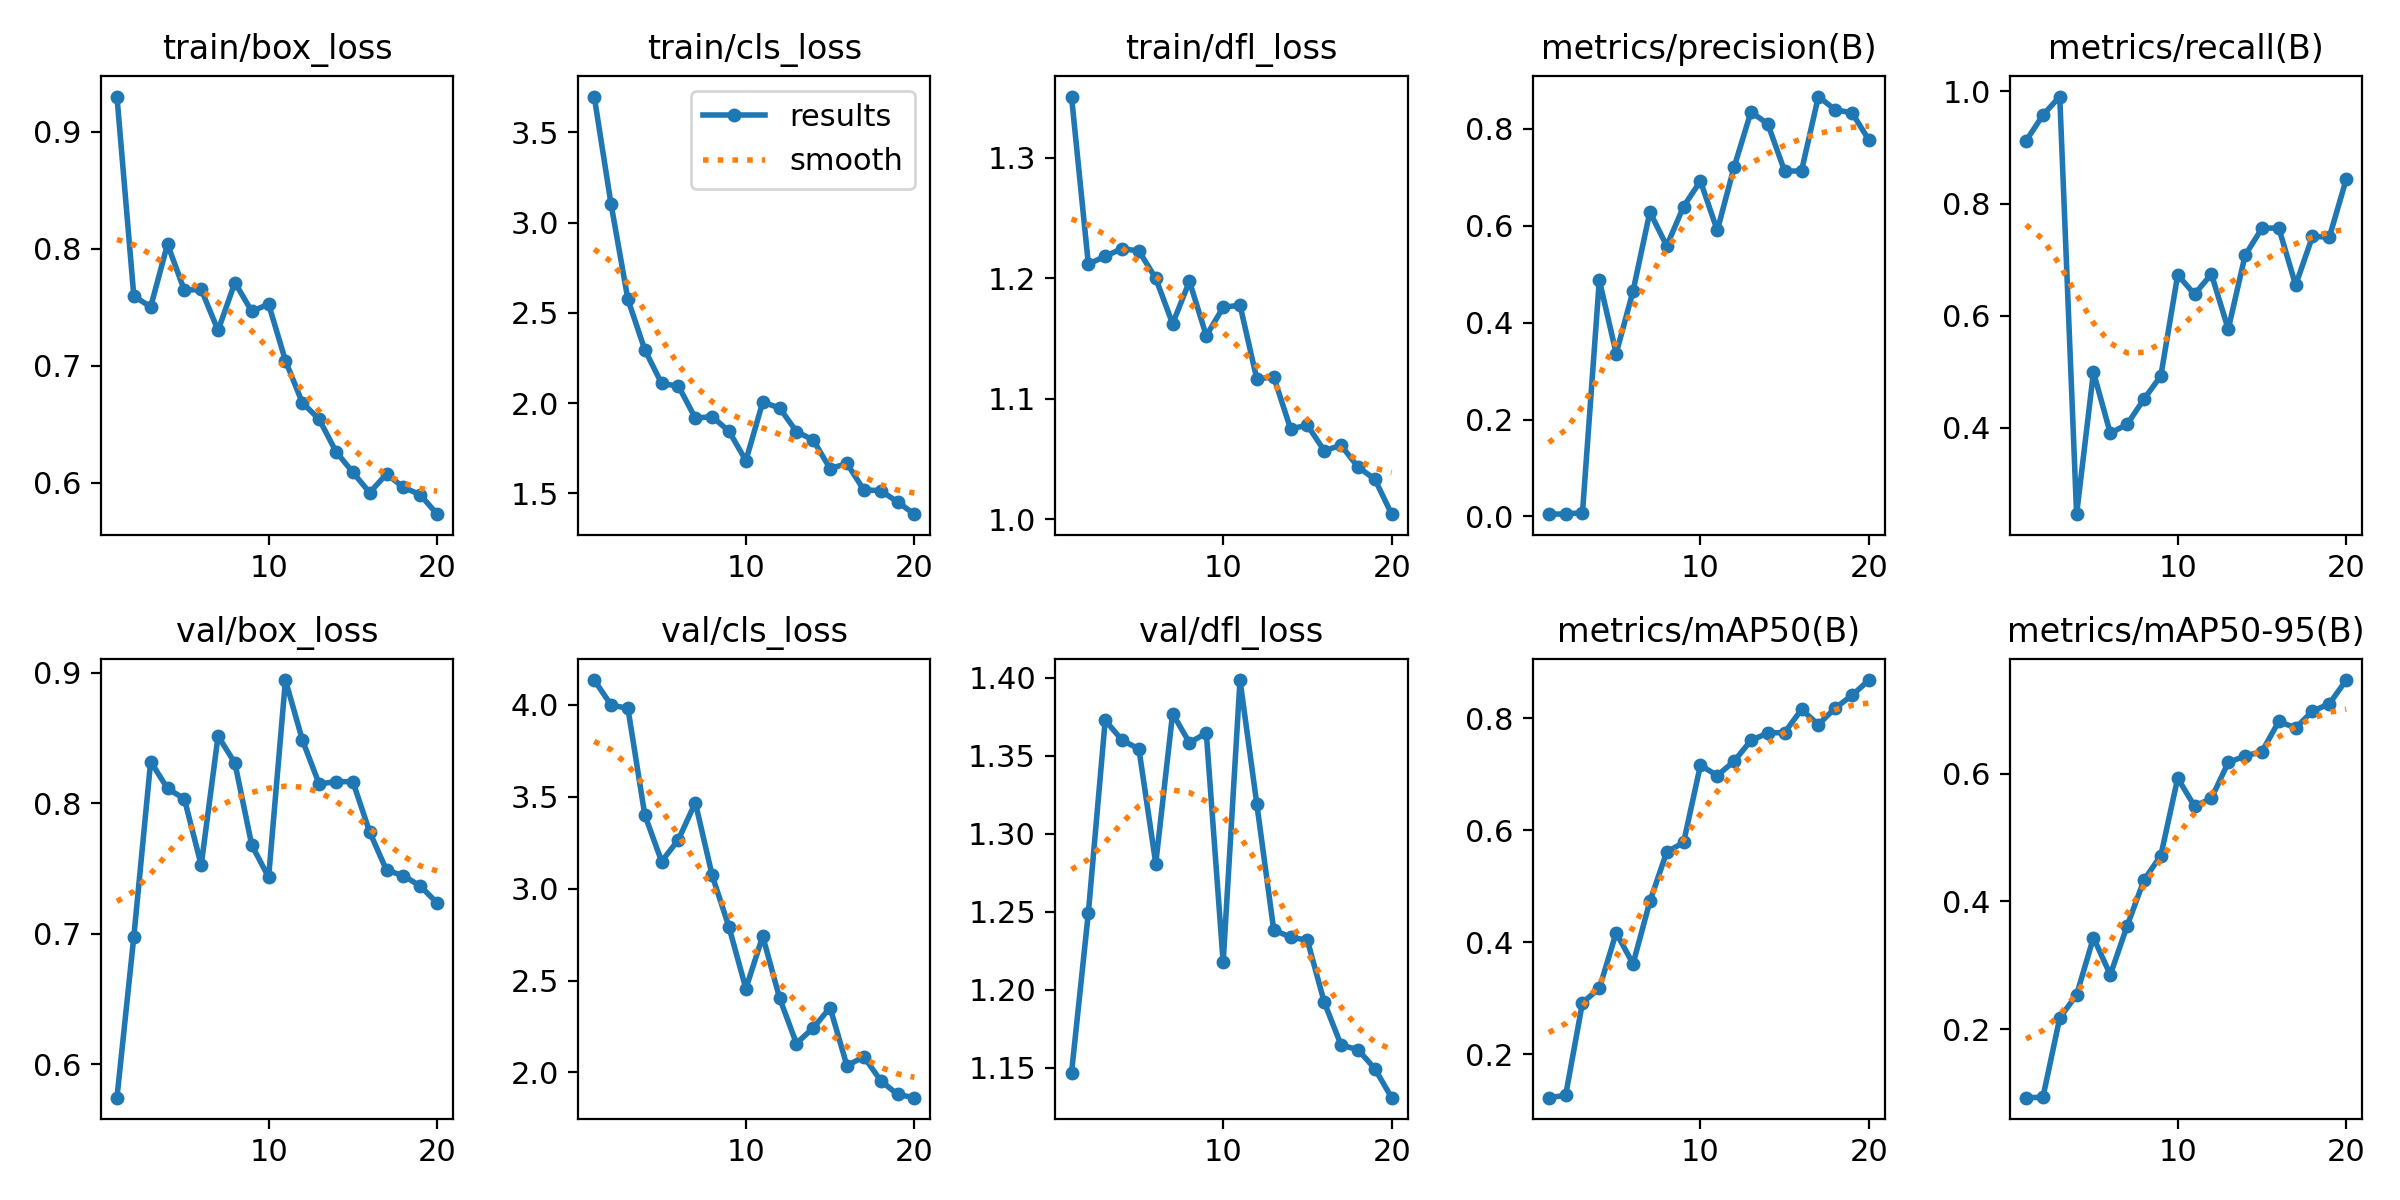

The data file committed next to this chart (first rows):
epoch, time, train/box_loss, train/cls_loss, train/dfl_loss, metrics/precision(B), metrics/recall(B), metrics/mAP50(B), metrics/mAP50-95(B), val/box_loss, val/cls_loss, val/dfl_loss, lr/pg0, lr/pg1, lr/pg2
1, 19.63, 0.9301, 3.699, 1.351, 0.00477, 0.9117, 0.1222, 0.09294, 0.5746, 4.134, 1.147, 0.00013, 0.00013, 0.00013
2, 40.42, 0.7597, 3.102, 1.212, 0.0052, 0.9577, 0.1264, 0.09354, 0.6976, 3.999, 1.249, 0.0002566, 0.0002566, 0.0002566
3, 61.41, 0.7502, 2.575, 1.218, 0.00778, 0.9907, 0.2919, 0.2178, 0.8319, 3.98, 1.373, 0.0003694, 0.0003694, 0.0003694
4, 82.38, 0.8039, 2.296, 1.225, 0.4876, 0.246, 0.3173, 0.2539, 0.8113, 3.401, 1.36, 0.0004683, 0.0004683, 0.0004683
5, 103.3, 0.7645, 2.109, 1.223, 0.3361, 0.4993, 0.4167, 0.3434, 0.8034, 3.147, 1.354, 0.0005534, 0.0005534, 0.0005534
6, 124, 0.7653, 2.094, 1.2, 0.4648, 0.3903, 0.3611, 0.2853, 0.7526, 3.267, 1.281, 0.0006246, 0.0006246, 0.0006246
7, 144.7, 0.7302, 1.917, 1.162, 0.6281, 0.4064, 0.4726, 0.3619, 0.8514, 3.468, 1.377, 0.0006819, 0.0006819, 0.0006819
8, 165.6, 0.7711, 1.925, 1.198, 0.5579, 0.4513, 0.5609, 0.4335, 0.8308, 3.072, 1.358, 0.0006535, 0.0006535, 0.0006535
9, 186.4, 0.7465, 1.844, 1.152, 0.6392, 0.4927, 0.5779, 0.472, 0.768, 2.79, 1.365, 0.000604, 0.000604, 0.000604
10, 207.5, 0.7527, 1.681, 1.176, 0.6917, 0.6727, 0.7159, 0.593, 0.7434, 2.456, 1.218, 0.0005545, 0.0005545, 0.0005545
11, 227.9, 0.7044, 2.005, 1.178, 0.5899, 0.6382, 0.6973, 0.5491, 0.8943, 2.741, 1.399, 0.000505, 0.000505, 0.000505
12, 248.2, 0.6685, 1.973, 1.116, 0.7206, 0.6742, 0.7231, 0.5614, 0.8486, 2.405, 1.319, 0.0004555, 0.0004555, 0.0004555
13, 268.6, 0.6543, 1.843, 1.118, 0.8345, 0.5758, 0.7601, 0.6176, 0.8148, 2.157, 1.238, 0.000406, 0.000406, 0.000406
14, 289.1, 0.6267, 1.795, 1.075, 0.8095, 0.7076, 0.7733, 0.6277, 0.8165, 2.243, 1.234, 0.0003565, 0.0003565, 0.0003565
15, 309.6, 0.609, 1.637, 1.078, 0.7119, 0.7559, 0.7743, 0.6347, 0.8165, 2.352, 1.232, 0.000307, 0.000307, 0.000307
16, 330.1, 0.5916, 1.666, 1.057, 0.7128, 0.7563, 0.8154, 0.6817, 0.778, 2.036, 1.192, 0.0002575, 0.0002575, 0.0002575
17, 350.5, 0.6075, 1.519, 1.062, 0.866, 0.6545, 0.7885, 0.6717, 0.7486, 2.086, 1.164, 0.000208, 0.000208, 0.000208
18, 371.2, 0.5962, 1.515, 1.043, 0.8386, 0.7415, 0.8179, 0.6979, 0.7446, 1.956, 1.162, 0.0001585, 0.0001585, 0.0001585
19, 392.3, 0.5898, 1.453, 1.033, 0.8325, 0.74, 0.8406, 0.7094, 0.7366, 1.88, 1.149, 0.000109, 0.000109, 0.000109
20, 413.6, 0.5732, 1.385, 1.004, 0.7763, 0.843, 0.8679, 0.7466, 0.7237, 1.863, 1.131, 5.95e-05, 5.95e-05, 5.95e-05
